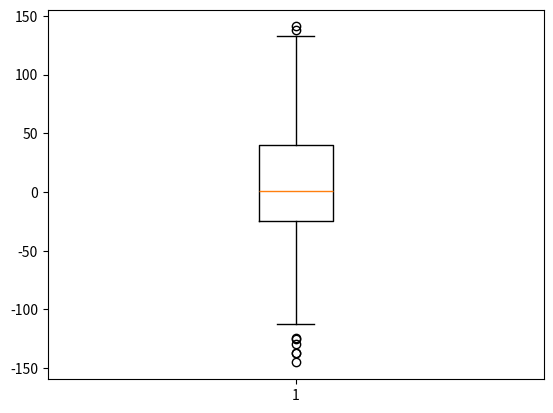

Recreate this plot in Python.
import matplotlib.pyplot as plt
import numpy as np

uniformSkewed = np.random.rand(100) * 100 - 40
high_outliers = np.random.rand(10) * 50 + 100
low_outliers = np.random.rand(10) * -50 - 100

data = np.concatenate((uniformSkewed, high_outliers, low_outliers))

plt.boxplot(data)
plt.show()

